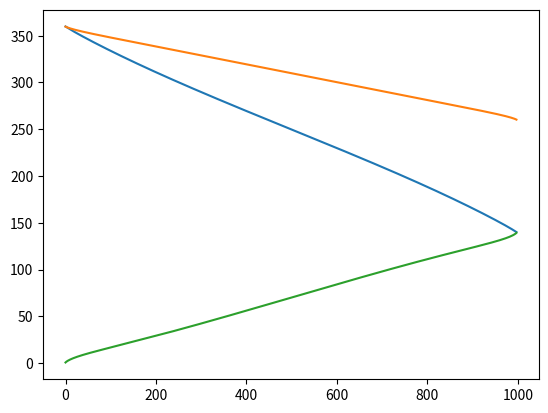

Write Python code to recreate this figure.
import numpy as np
from scipy.stats import norm
import matplotlib.pyplot as plt

def monte_carlo_phi_expectation(m, s, N=100_000, seed=42):
    np.random.seed(seed)
    Y = np.random.randn(N)  # N échantillons de N(0,1)
    values = norm.cdf(Y*s + m)
    return np.mean(values)

# Exemple : calcul pour m = 0.5
m = (1.5 - 2)/0.5
s = 1/0.5
estimate = monte_carlo_phi_expectation(m, s)
print(f"E[Φ(Ys + {m})] ≈ {estimate:.6f}")

def generate_bernoulli(n, p=0.5, seed=None):
    if seed is not None:
        np.random.seed(seed)
    return np.random.binomial(n=1, p=p, size=n)

# Exemple : générer 10 valeurs de Bernoulli(0.5)
n = 100
y_i = generate_bernoulli(n, p=estimate)
print(y_i)

tau = np.linspace(0,1,1000)[1:-1]
C1, C2 =  5, 5
alpha_0 , beta_0, sigma_a, sigma_b = 0, 0, 1, 1 
def standard_normal_cdf(x):
    return norm.cdf(x)

def generate_balanced_labels_and_risk(n, mu=1.5, sigma=1.0, seed=None):

    # Générer le facteur de risque pour chaque observation
    risk_scores = np.random.normal(loc=mu, scale=sigma, size=n)

    return risk_scores

x_i = generate_balanced_labels_and_risk(n)

def compute_cost(t):
    A = - (np.log(1/t - 1)+alpha_0 + beta_0*x_i) / (sigma_a**2 + sigma_b**2*x_i**2)**(1/2)
    return sum(C1*(1-y_i)*(1-standard_normal_cdf(A)) + C2*y_i*standard_normal_cdf(A)), sum(C1*(1-y_i)*1-standard_normal_cdf(A)), sum(C2*y_i*standard_normal_cdf(A))

res = [compute_cost(t) for t in tau]
res1 = [r[0] for r in res]
res2 = [r[1] for r in res]
res3 = [r[2] for r in res]

res1

plt.plot(res1)
plt.plot(res2)
plt.plot(res3)

